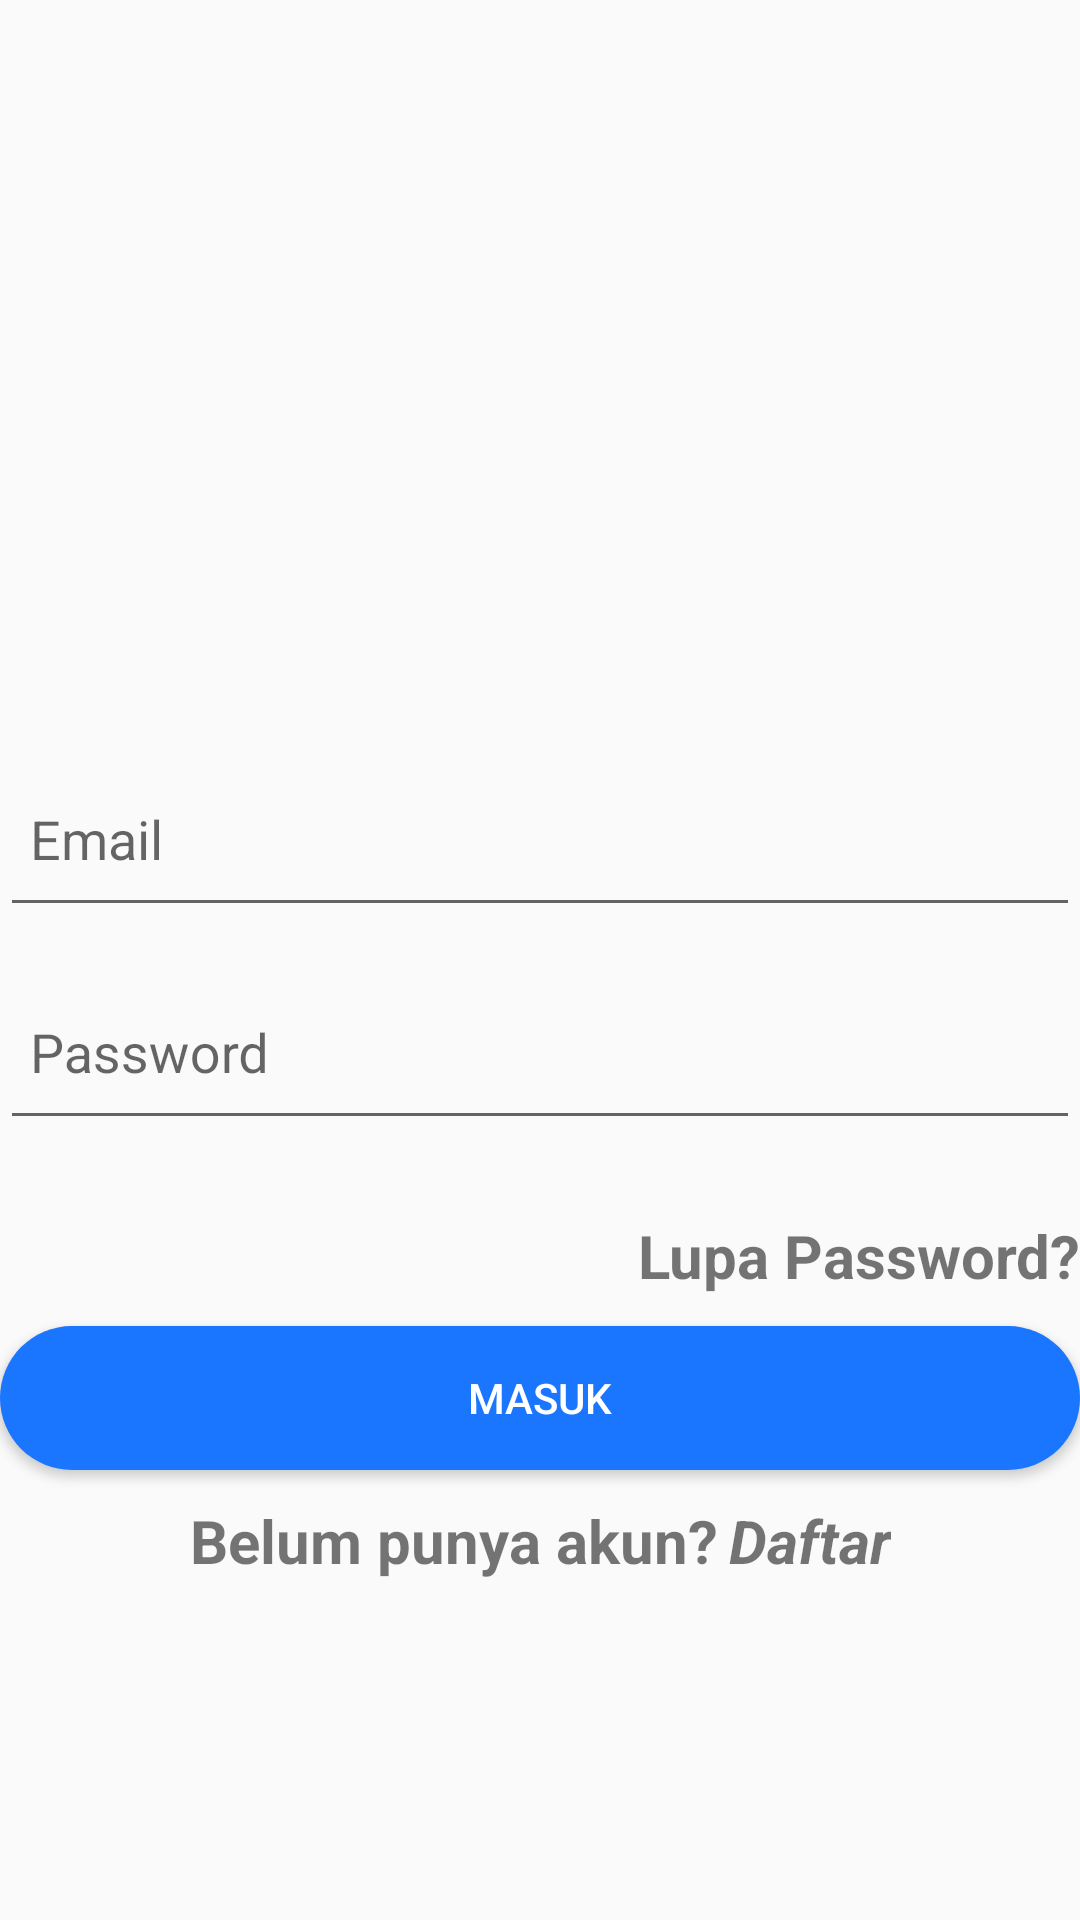

Layout XML and referenced resources for this Android screen:
<!-- AndroidManifest.xml: application theme AppTheme -->
<!-- res/layout/activity_masuk.xml -->
<?xml version="1.0" encoding="utf-8"?>
<LinearLayout xmlns:android="http://schemas.android.com/apk/res/android"
    xmlns:app="http://schemas.android.com/apk/res-auto"
    xmlns:tools="http://schemas.android.com/tools"
    android:layout_width="match_parent"
    android:layout_height="match_parent"
    tools:context=".MasukActivity"
    android:orientation="vertical"
    android:layout_gravity="center"
    android:gravity="center"
    android:layout_marginRight="16dp"
    android:layout_marginLeft="16dp">

    <ImageView
        android:layout_width="100dp"
        android:layout_height="100dp"
        android:src="@mipmap/ic_launcher"
        android:layout_marginBottom="25dp"/>

    <android.support.design.widget.TextInputLayout
        android:layout_width="match_parent"
        android:layout_height="wrap_content">

        <EditText
            android:id="@+id/etEmailMasuk"
            android:layout_width="match_parent"
            android:layout_height="60dp"
            android:paddingLeft="10dp"
            android:hint="Email" />

    </android.support.design.widget.TextInputLayout>

    <android.support.design.widget.TextInputLayout
        android:layout_width="match_parent"
        android:layout_height="wrap_content">

        <EditText
            android:id="@+id/etPassMasuk"
            android:layout_width="match_parent"
            android:layout_height="60dp"
            android:paddingLeft="10dp"
            android:inputType="textPassword"
            android:hint="Password" />

    </android.support.design.widget.TextInputLayout>

    <TextView
        android:layout_width="match_parent"
        android:id="@+id/lupaPass"
        android:layout_height="wrap_content"
        android:text="Lupa Password?"
        android:textAlignment="viewEnd"
        android:textSize="20dp"
        android:textStyle="bold"
        android:layout_marginTop="25dp"/>

    <Button
        android:layout_marginTop="10dp"
        android:background="@drawable/desain_button"
        android:id="@+id/buttonMasuk"
        android:layout_width="match_parent"
        android:layout_height="wrap_content"
        android:text="Masuk"
        android:textColor="#fff"/>

    <LinearLayout
        android:layout_width="match_parent"
        android:layout_marginTop="10dp"
        android:layout_height="wrap_content"
        android:orientation="horizontal"
        android:layout_gravity="center"
        android:gravity="center">
        <TextView
            android:layout_width="wrap_content"
            android:layout_height="wrap_content"
            android:text="Belum punya akun?"
            android:textAlignment="center"
            android:textSize="20dp"
            android:textStyle="bold"/>

        <TextView
            android:id="@+id/toDaftar"
            android:layout_marginLeft="4dp"
            android:layout_width="wrap_content"
            android:layout_height="wrap_content"
            android:text="Daftar"
            android:textAlignment="center"
            android:textSize="20dp"
            android:textStyle="bold|italic"/>
    </LinearLayout>

</LinearLayout>
<!-- resources referenced by this layout -->
<resources>
  <!-- drawable desain_button (drawable) -->
  <?xml version="1.0" encoding="utf-8"?>
  <shape xmlns:android="http://schemas.android.com/apk/res/android"
      android:shape="rectangle">
      <corners android:radius="45dp" />
      <solid android:color="#1a75ff"></solid>
  </shape>
  <style name="AppTheme" parent="Theme.AppCompat.Light.NoActionBar">
          
          <item name="colorPrimary">@color/colorPrimary</item>
          <item name="colorPrimaryDark">@color/colorPrimaryDark</item>
          <item name="colorAccent">@color/colorAccent</item>
      </style>
  <color name="colorPrimary">#1a75ff</color>
  <color name="colorPrimaryDark">#00574B</color>
  <color name="colorAccent">#D81B60</color>
</resources>
